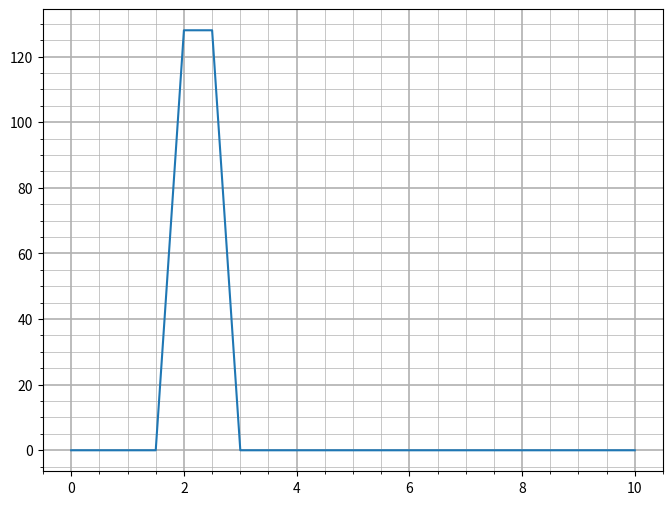

Reproduce this figure in Python.
"""Сформувати вектор відліків часу тривалістю 10 с для частоти
дискретизації 256 Гц. Сформувати сигнали прямокутний імпульс
амплітуди 1 В тривалості 1 сек. в момент часу 3 сек. (сигнал 1),
та прямокутного імпульсу амплітуди 1 В тривалістю 1 сек. в момент
часу 0 сек. (сигнал 2). Побудувати графік взаємнокореляційної функції,
зробити висновки щодо можливості визначення локалізації в часі
прямокутного імпульсу з використанням кореляційного аналізу."""
from typing import Union

import numpy as np
import matplotlib.pyplot as plt


def single_square(t: np.array, tau: Union[int, float]):
    """
    Функція для свторення прямокутного імпульсу
    """
    x = np.zeros(len(t))
    for k, tk in enumerate(t):
        if np.abs(tk) > tau/2:
            x[k] = 0
        else:
            x[k] = 1
    return x


duration = 10
sample_rate = 256
amplitude = 1
pulse_duration = 1
time_shift = 3

t = np.linspace(0, duration, duration * sample_rate)
x1 = amplitude * single_square(t, pulse_duration)
x2 = amplitude * single_square(t - time_shift, pulse_duration)
y = np.correlate(x1, x2, mode="same")

plt.figure(num=1, figsize=(8, 6))
# plt.plot(t, x1, t, x2)
plt.plot(t, y)
plt.title("", fontsize=14)
plt.xlabel("", fontsize=10)
plt.ylabel("", fontsize=10)
plt.minorticks_on()
plt.grid(which='major', linewidth=1.2)
plt.grid(which='minor', linewidth=.5)
plt.show()